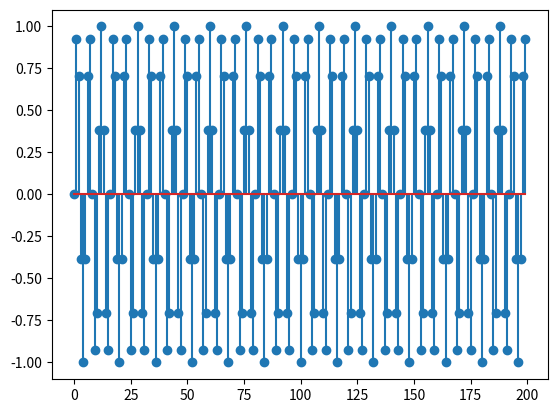

Source code (Python):
# -*- coding: utf-8 -*-
"""
Created on Sat Oct 21 10:41:14 2017

[redacted]
@email: [email redacted]

"""

import matplotlib.pyplot as plt
import numpy as np


FS=8000
TS=1/FS

f=1500

x=np.arange(0,200)
y=np.sin(2*np.pi*f*TS*x)


plt.stem(x,y)


